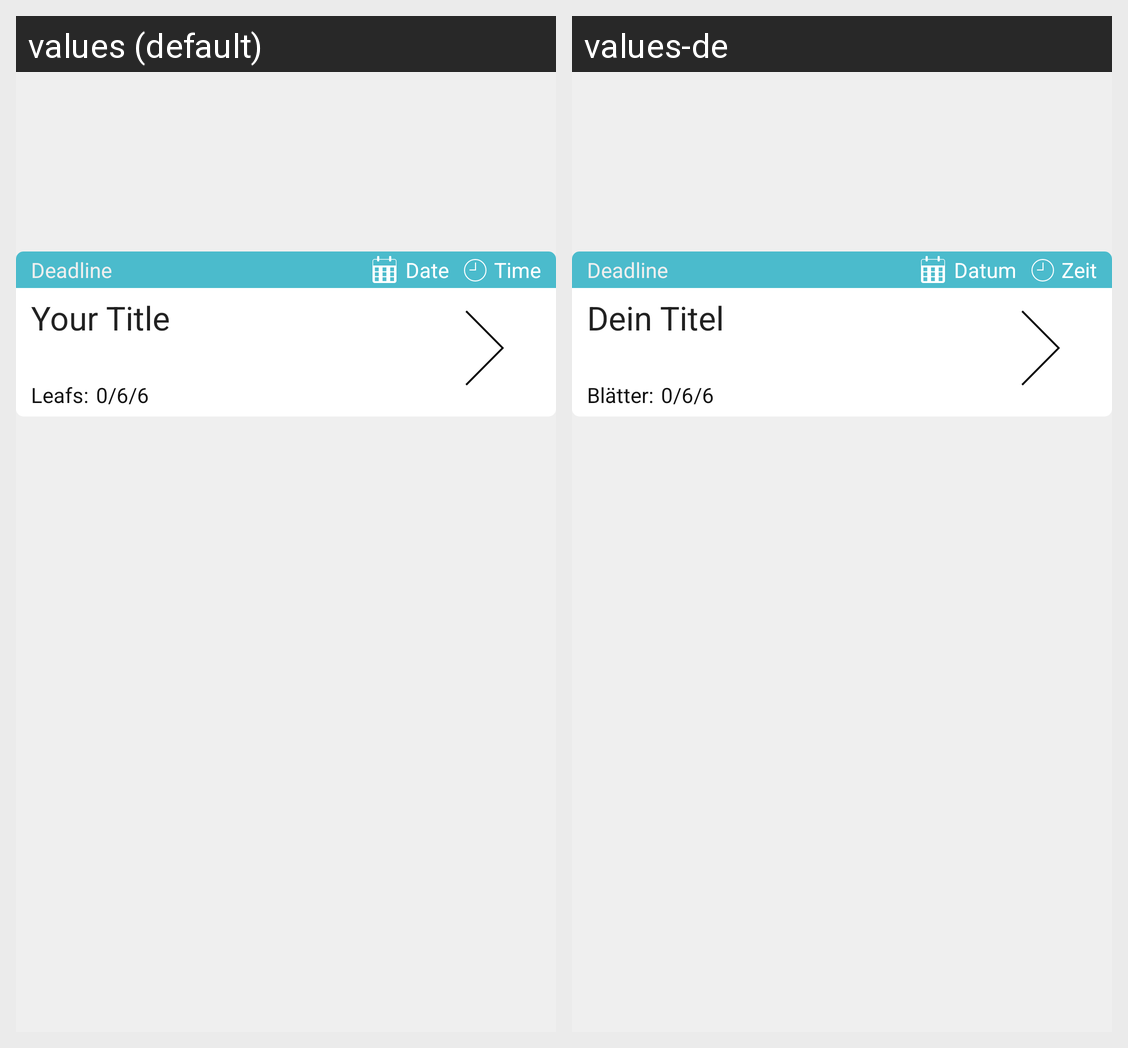

The same Android screen rendered under two of its app's locales, left to right. List the strings drawn on it with the default value and each locale's translation.
Android screen res/layout/activity_list_item.xml rendered under 2 locales, left to right: values (default), values-de. Device: Nexus 5 (rendered at 1080×1920; each locale shown at half size, 540×960, under a caption strip naming it); theme Theme.AppCompat.Light.NoActionBar.
Strings drawn on this screen, with the default value and each locale's value (text and hints the layout hard-codes, and strings that could not be matched under every locale, appear in the picture but are not listed):

Deadline
  values: Deadline
  values-de: Deadline

Date
  values: Date
  values-de: Datum

Zeit
  values: Time
  values-de: Zeit

yourtitle
  values: Your Title
  values-de: Dein Titel

leafs
  values: Leafs:
  values-de: Blätter:

number
  values: 0/6
  values-de: 0/6

total
  values: /6
  values-de: /6
